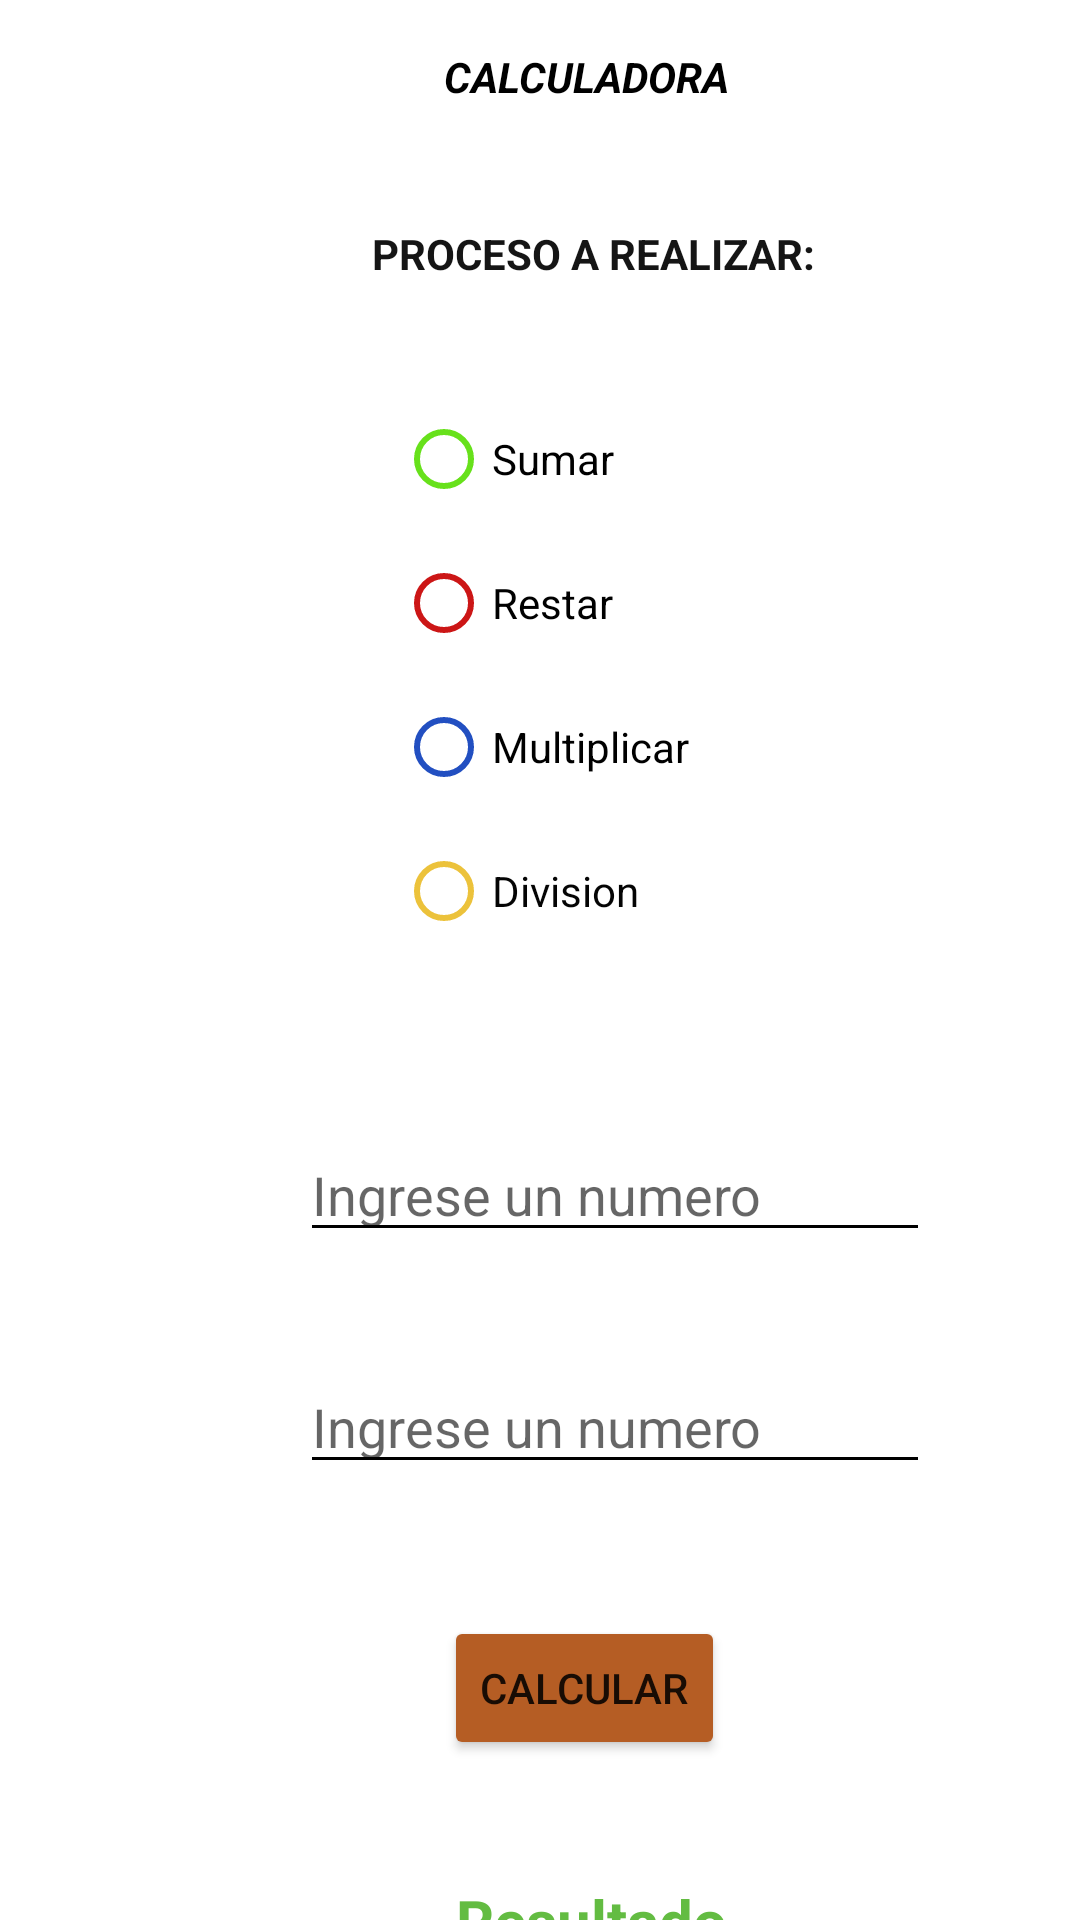

Layout XML and referenced resources for this Android screen:
<!-- AndroidManifest.xml: application theme Theme.InternasyAnidadasCalculadora -->
<!-- res/layout/activity_main.xml -->
<?xml version="1.0" encoding="utf-8"?>
<androidx.constraintlayout.widget.ConstraintLayout xmlns:android="http://schemas.android.com/apk/res/android"
    xmlns:app="http://schemas.android.com/apk/res-auto"
    xmlns:tools="http://schemas.android.com/tools"
    android:layout_width="match_parent"
    android:layout_height="match_parent"
    android:background="#EAE2E2"
    android:backgroundTint="#FFFFFF"
    android:visibility="visible"
    tools:context=".MainActivity">

    <TextView
        android:id="@+id/txtCalc"
        android:layout_width="104dp"
        android:layout_height="27dp"
        android:layout_marginStart="148dp"
        android:layout_marginTop="16dp"
        android:text="CALCULADORA"
        android:textAllCaps="true"
        android:textColor="#000000"
        android:textStyle="bold|italic"
        app:layout_constraintStart_toStartOf="parent"
        app:layout_constraintTop_toTopOf="parent" />

    <EditText
        android:id="@+id/etn_Valor1"
        android:layout_width="wrap_content"
        android:layout_height="wrap_content"
        android:layout_marginStart="100dp"
        android:layout_marginTop="44dp"
        android:backgroundTint="#000000"
        android:ems="10"
        android:hint="Ingrese un numero"
        android:inputType="number"
        android:textColor="#000000"
        android:textSize="18sp"
        app:layout_constraintStart_toStartOf="parent"
        app:layout_constraintTop_toBottomOf="@+id/radioGroup" />

    <EditText
        android:id="@+id/etn_Valor2"
        android:layout_width="wrap_content"
        android:layout_height="wrap_content"
        android:layout_marginStart="100dp"
        android:layout_marginTop="36dp"
        android:backgroundTint="#000000"
        android:ems="10"
        android:hint="Ingrese un numero"
        android:inputType="number"
        android:textColor="#000000"
        app:layout_constraintStart_toStartOf="parent"
        app:layout_constraintTop_toBottomOf="@+id/etn_Valor1" />

    <Button
        android:id="@+id/Btn_Resultado"
        android:layout_width="wrap_content"
        android:layout_height="wrap_content"
        android:layout_marginStart="148dp"
        android:layout_marginTop="44dp"
        android:backgroundTint="#B55D24"
        android:onClick="calcular"
        android:text="Calcular"
        app:layout_constraintStart_toStartOf="parent"
        app:layout_constraintTop_toBottomOf="@+id/etn_Valor2" />

    <TextView
        android:id="@+id/txt_Resultado"
        android:layout_width="105dp"
        android:layout_height="32dp"
        android:layout_marginStart="152dp"
        android:layout_marginTop="40dp"
        android:backgroundTint="#64C647"
        android:text="Resultado"
        android:textColor="#63BC42"
        android:textSize="20sp"
        android:textStyle="bold"
        app:layout_constraintStart_toStartOf="parent"
        app:layout_constraintTop_toBottomOf="@+id/Btn_Resultado" />

    <RadioGroup
        android:id="@+id/radioGroup"
        android:layout_width="146dp"
        android:layout_height="203dp"
        android:layout_marginStart="132dp"
        android:layout_marginTop="28dp"
        app:layout_constraintStart_toStartOf="parent"
        app:layout_constraintTop_toBottomOf="@+id/textView4">

        <RadioButton
            android:id="@+id/Rb_Sum"
            android:layout_width="144dp"
            android:layout_height="wrap_content"
            android:buttonTint="#67E11B"
            android:text="Sumar"
            android:textColor="#000000" />

        <RadioButton
            android:id="@+id/Rb_Rest"
            android:layout_width="144dp"
            android:layout_height="wrap_content"
            android:buttonTint="#CC1616"
            android:text="Restar"
            android:textColor="#000000" />

        <RadioButton
            android:id="@+id/Rb_Mult"
            android:layout_width="146dp"
            android:layout_height="wrap_content"
            android:buttonTint="#224FC1"
            android:text="Multiplicar"
            android:textColor="#000000" />

        <RadioButton
            android:id="@+id/Rb_Div"
            android:layout_width="146dp"
            android:layout_height="wrap_content"
            android:buttonTint="#ECC23B"
            android:checked="false"
            android:text="Division"
            android:textColor="#040404" />
    </RadioGroup>

    <TextView
        android:id="@+id/textView4"
        android:layout_width="163dp"
        android:layout_height="26dp"
        android:layout_marginStart="124dp"
        android:layout_marginTop="32dp"
        android:text="Proceso a realizar:"
        android:textAllCaps="true"
        android:textColor="#151515"
        android:textStyle="bold"
        app:layout_constraintStart_toStartOf="parent"
        app:layout_constraintTop_toBottomOf="@+id/txtCalc" />

    <Button
        android:id="@+id/Btn_Siguiente"
        android:layout_width="wrap_content"
        android:layout_height="wrap_content"
        android:onClick="btnSiguiente"
        android:text="Siguiente"
        app:layout_constraintBottom_toBottomOf="parent"
        app:layout_constraintEnd_toEndOf="parent"
        app:layout_constraintStart_toStartOf="parent"
        app:layout_constraintTop_toBottomOf="@+id/txt_Resultado"
        app:layout_constraintVertical_bias="0.875" />

</androidx.constraintlayout.widget.ConstraintLayout>
<!-- resources referenced by this layout -->
<resources>
  <style name="Theme.InternasyAnidadasCalculadora" parent="Theme.MaterialComponents.DayNight.DarkActionBar">
          
          <item name="colorPrimary">@color/purple_500</item>
          <item name="colorPrimaryVariant">@color/purple_700</item>
          <item name="colorOnPrimary">@color/white</item>
          
          <item name="colorSecondary">@color/teal_200</item>
          <item name="colorSecondaryVariant">@color/teal_700</item>
          <item name="colorOnSecondary">@color/black</item>
          
          <item name="android:statusBarColor" tools:targetApi="l">?attr/colorPrimaryVariant</item>
          
      </style>
  <!-- not gathered from this repository: default colours our renderer supplied (Android Studio template values) -->
  <color name="purple_500">#FF6200EE</color>
  <color name="purple_700">#FF3700B3</color>
  <color name="teal_200">#FF03DAC5</color>
  <color name="teal_700">#FF018786</color>
  <color name="black">#FF000000</color>
  <color name="white">#FFFFFFFF</color>
</resources>
